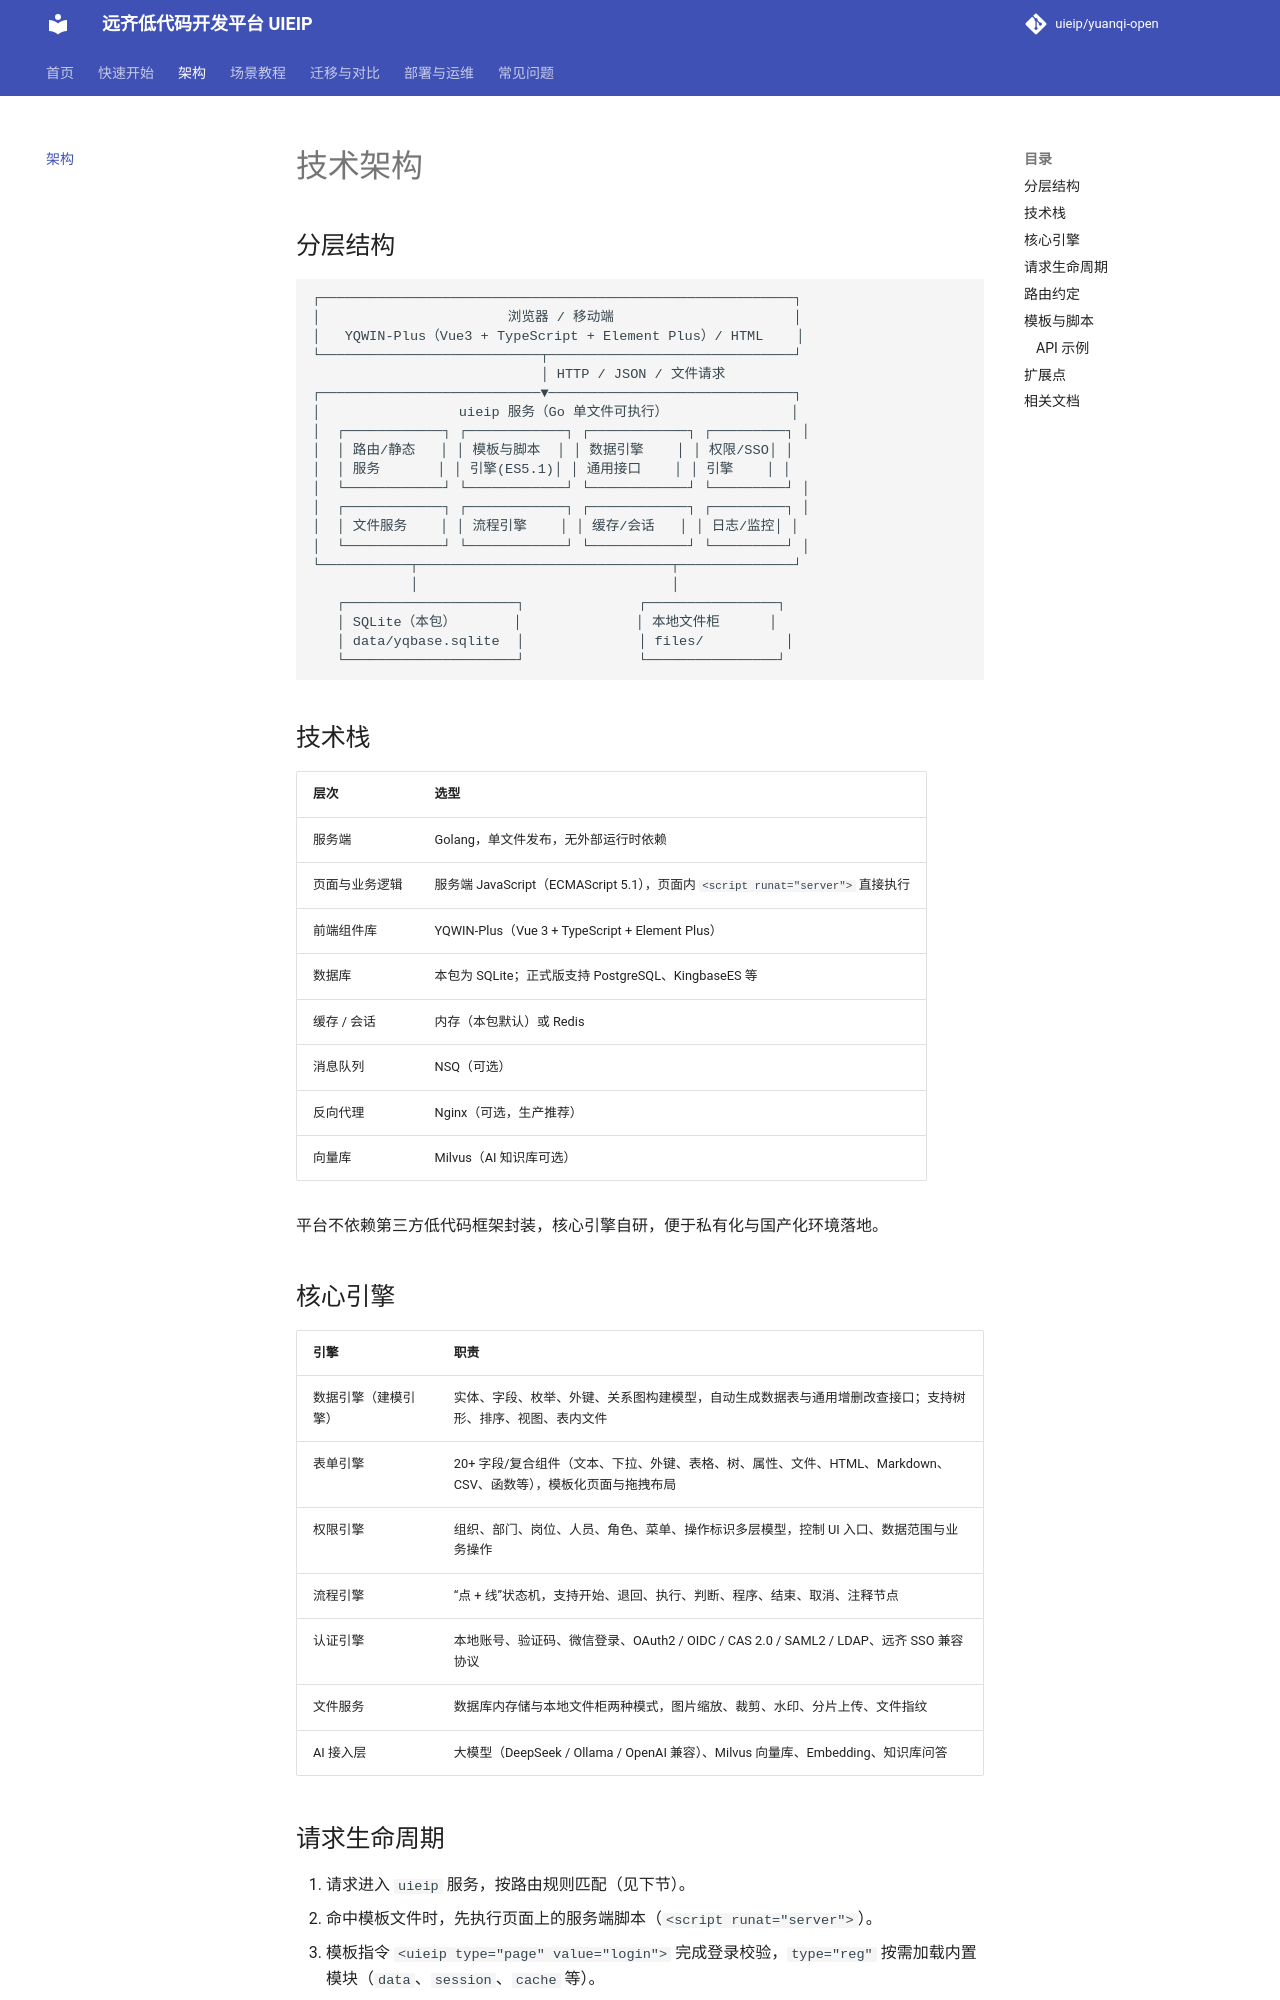

repository: uieip/yuanqi-open · page: architecture/index.html · generator: mkdocs

# 技术架构

## 分层结构

```text
┌──────────────────────────────────────────────────────────┐
│                       浏览器 / 移动端                      │
│   YQWIN-Plus（Vue3 + TypeScript + Element Plus）/ HTML    │
└───────────────────────────┬──────────────────────────────┘
                            │ HTTP / JSON / 文件请求
┌───────────────────────────▼──────────────────────────────┐
│                 uieip 服务（Go 单文件可执行）               │
│  ┌────────────┐ ┌────────────┐ ┌────────────┐ ┌─────────┐ │
│  │ 路由/静态   │ │ 模板与脚本  │ │ 数据引擎    │ │ 权限/SSO│ │
│  │ 服务       │ │ 引擎(ES5.1)│ │ 通用接口    │ │ 引擎    │ │
│  └────────────┘ └────────────┘ └────────────┘ └─────────┘ │
│  ┌────────────┐ ┌────────────┐ ┌────────────┐ ┌─────────┐ │
│  │ 文件服务    │ │ 流程引擎    │ │ 缓存/会话   │ │ 日志/监控│ │
│  └────────────┘ └────────────┘ └────────────┘ └─────────┘ │
└───────────┬───────────────────────────────┬──────────────┘
            │                               │
   ┌─────────────────────┐              ┌────────────────┐
   │ SQLite（本包）       │              │ 本地文件柜      │
   │ data/yqbase.sqlite  │              │ files/          │
   └─────────────────────┘              └────────────────┘
```

## 技术栈

| 层次 | 选型 |
| --- | --- |
| 服务端 | Golang，单文件发布，无外部运行时依赖 |
| 页面与业务逻辑 | 服务端 JavaScript（ECMAScript 5.1），页面内 `<script runat="server">` 直接执行 |
| 前端组件库 | YQWIN-Plus（Vue 3 + TypeScript + Element Plus） |
| 数据库 | 本包为 SQLite；正式版支持 PostgreSQL、KingbaseES 等 |
| 缓存 / 会话 | 内存（本包默认）或 Redis |
| 消息队列 | NSQ（可选） |
| 反向代理 | Nginx（可选，生产推荐） |
| 向量库 | Milvus（AI 知识库可选） |

平台不依赖第三方低代码框架封装，核心引擎自研，便于私有化与国产化环境落地。
